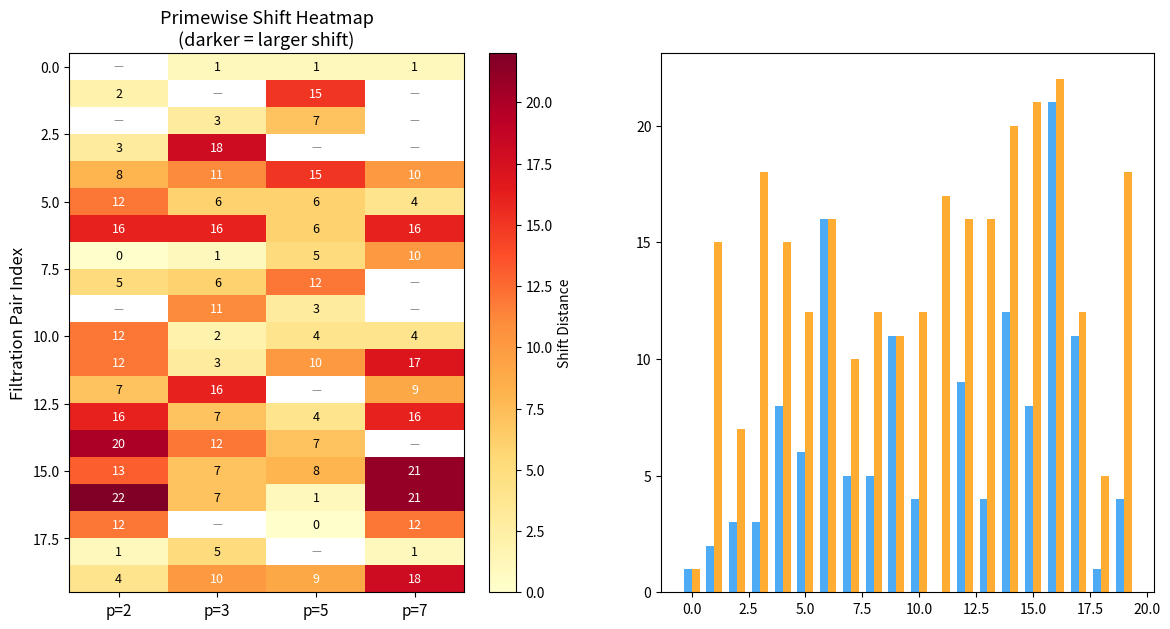

This chart was generated by the following Python code: (Note: this script raises an exception after producing the figure.)
#!/usr/bin/env python3
"""
Applications of the Max-Envelope Principle

Demonstrates practical applications of prime channel decomposition
for torsion persistence stability.
"""

import random
from typing import Dict, List, Tuple, Set


def prime_factors(n: int) -> Set[int]:
    if n < 2:
        return set()
    factors = set()
    d = 2
    while d * d <= n:
        while n % d == 0:
            factors.add(d)
            n //= d
        d += 1
    if n > 1:
        factors.add(n)
    return factors


def compute_p_birth(p, births, orders):
    for t, n in zip(births, orders):
        if n >= 2 and n % p == 0:
            return t
    return None


def global_birth(births, orders):
    result = None
    for t, n in zip(births, orders):
        if n >= 2 and (result is None or t < result):
            result = t
    return result


# Application 1: Parallel Stability Computation
def parallel_stability_bound(
    F_births: List[int], F_orders: List[int],
    G_births: List[int], G_orders: List[int]
) -> Dict:
    """
    Compute stability bound using prime channel decomposition.

    This simulates the parallel algorithm:
    1. Identify active primes (fast)
    2. Compute per-prime shifts (embarrassingly parallel)
    3. Take maximum (fast)

    In a real parallel implementation, step 2 would run on |S| cores.
    """
    primes = set()
    for n in F_orders + G_orders:
        primes |= prime_factors(n)

    # Step 2: Per-prime computation (would be parallel)
    channel_results = {}
    for p in sorted(primes):
        pF = compute_p_birth(p, F_births, F_orders)
        pG = compute_p_birth(p, G_births, G_orders)
        if pF is not None and pG is not None:
            channel_results[p] = {
                'birth_F': pF,
                'birth_G': pG,
                'shift': abs(pF - pG),
                'status': 'active'
            }
        elif pF is None and pG is None:
            channel_results[p] = {
                'birth_F': None,
                'birth_G': None,
                'shift': 0,
                'status': 'inactive'
            }
        else:
            channel_results[p] = {
                'birth_F': pF,
                'birth_G': pG,
                'shift': float('inf'),
                'status': 'one-sided'
            }

    # Step 3: Aggregate
    finite = [r['shift'] for r in channel_results.values()
              if r['shift'] < float('inf')]
    max_envelope = max(finite) if finite else 0

    # Actual global shift for comparison
    gF = global_birth(F_births, F_orders)
    gG = global_birth(G_births, G_orders)
    actual_global = abs(gF - gG) if gF is not None and gG is not None else float('inf')

    return {
        'channels': channel_results,
        'max_envelope': max_envelope,
        'actual_global_shift': actual_global,
        'bound_tight': max_envelope == actual_global,
        'num_primes': len(primes),
        'speedup_factor': f"{len(primes)}x parallel"
    }


# Application 2: Certified Stability Certificate
def stability_certificate(
    F_births: List[int], F_orders: List[int],
    G_births: List[int], G_orders: List[int],
    tolerance: int
) -> Dict:
    """
    Produce a certified stability certificate.

    Given tolerance δ, certify whether the filtrations are δ-stable
    by checking each prime channel independently.
    """
    primes = set()
    for n in F_orders + G_orders:
        primes |= prime_factors(n)

    violations = []
    max_shift = 0

    for p in sorted(primes):
        pF = compute_p_birth(p, F_births, F_orders)
        pG = compute_p_birth(p, G_births, G_orders)
        if pF is not None and pG is not None:
            shift = abs(pF - pG)
            max_shift = max(max_shift, shift)
            if shift > tolerance:
                violations.append({
                    'prime': p,
                    'shift': shift,
                    'birth_F': pF,
                    'birth_G': pG
                })

    return {
        'certified_stable': len(violations) == 0,
        'max_channel_shift': max_shift,
        'tolerance': tolerance,
        'violations': violations,
        'certificate': f"All {len(primes)} prime channels within tolerance"
                       if not violations else
                       f"{len(violations)} channel(s) exceed tolerance"
    }


# Application 3: Sensitivity Analysis
def channel_sensitivity(
    F_births: List[int], F_orders: List[int],
    G_births: List[int], G_orders: List[int]
) -> Dict:
    """
    Analyze which prime channel is most sensitive to perturbation.

    Identifies the "worst channel" — the prime contributing the
    largest stability distance.
    """
    primes = set()
    for n in F_orders + G_orders:
        primes |= prime_factors(n)

    shifts = {}
    for p in sorted(primes):
        pF = compute_p_birth(p, F_births, F_orders)
        pG = compute_p_birth(p, G_births, G_orders)
        if pF is not None and pG is not None:
            shifts[p] = abs(pF - pG)

    if not shifts:
        return {'worst_channel': None, 'analysis': 'No active channels'}

    worst = max(shifts, key=shifts.get)
    total = sum(shifts.values())

    return {
        'worst_channel': worst,
        'worst_shift': shifts[worst],
        'all_shifts': shifts,
        'relative_contribution': {
            p: f"{100*s/total:.1f}%" if total > 0 else "0%"
            for p, s in shifts.items()
        },
        'recommendation': f"Focus stability improvement on p={worst} channel"
    }


def main():
    print("=" * 60)
    print("APPLICATION 1: Parallel Stability Computation")
    print("=" * 60)

    F_b, F_o = [2, 5, 8], [6, 10, 15]
    G_b, G_o = [3, 9, 10], [6, 10, 15]

    result = parallel_stability_bound(F_b, F_o, G_b, G_o)
    print(f"F: births={F_b}, orders={F_o}")
    print(f"G: births={G_b}, orders={G_o}")
    print(f"Active primes: {result['num_primes']}")
    print(f"Max envelope (upper bound): {result['max_envelope']}")
    print(f"Actual global shift: {result['actual_global_shift']}")
    print(f"Bound tight: {result['bound_tight']}")
    print(f"Potential speedup: {result['speedup_factor']}")
    print()
    for p, info in result['channels'].items():
        print(f"  Channel p={p}: shift={info['shift']}, status={info['status']}")

    print()
    print("=" * 60)
    print("APPLICATION 2: Stability Certificate")
    print("=" * 60)

    cert = stability_certificate(F_b, F_o, G_b, G_o, tolerance=3)
    print(f"Tolerance: {cert['tolerance']}")
    print(f"Certified stable: {cert['certified_stable']}")
    print(f"Max channel shift: {cert['max_channel_shift']}")
    print(f"Certificate: {cert['certificate']}")
    if cert['violations']:
        for v in cert['violations']:
            print(f"  Violation: p={v['prime']}, shift={v['shift']}")

    print()
    cert2 = stability_certificate(F_b, F_o, G_b, G_o, tolerance=5)
    print(f"With tolerance={cert2['tolerance']}: {cert2['certificate']}")

    print()
    print("=" * 60)
    print("APPLICATION 3: Sensitivity Analysis")
    print("=" * 60)

    sens = channel_sensitivity(F_b, F_o, G_b, G_o)
    print(f"Worst channel: p={sens['worst_channel']} (shift={sens['worst_shift']})")
    print(f"All shifts: {sens['all_shifts']}")
    print(f"Relative contributions: {sens['relative_contribution']}")
    print(f"Recommendation: {sens['recommendation']}")


if __name__ == "__main__":
    main()


#!/usr/bin/env python3
"""
Demo: Max-Envelope Principle for Torsion Persistence Stability

Demonstrates that global torsion birth stability is bounded by the maximum
of primewise stability distances. Tests the conjecture that equality holds
universally (it does not — counterexamples are found).
"""

import random
from collections import Counter
from fractions import Fraction


def prime_factors(n):
    """Return the set of prime factors of n."""
    factors = set()
    d = 2
    while d * d <= n:
        while n % d == 0:
            factors.add(d)
            n //= d
        d += 1
    if n > 1:
        factors.add(n)
    return factors


def active_primes(torsion_orders_F, torsion_orders_G):
    """Compute the set of active primes from torsion orders."""
    primes = set()
    for n in torsion_orders_F + torsion_orders_G:
        if n >= 2:
            primes |= prime_factors(n)
    return primes


def p_torsion_birth(p, birth_times, torsion_orders):
    """
    Compute the p-torsion birth index.
    Returns the earliest index where p divides the torsion order, or None.
    """
    for i, (t, n) in enumerate(zip(birth_times, torsion_orders)):
        if n >= 2 and p in prime_factors(n):
            return t
    return None


def global_torsion_birth(birth_times, torsion_orders):
    """
    Compute the global torsion birth index.
    Returns the earliest birth time where any torsion is present, or None.
    """
    min_birth = None
    for t, n in zip(birth_times, torsion_orders):
        if n >= 2:
            if min_birth is None or t < min_birth:
                min_birth = t
    return min_birth


def nat_dist(a, b):
    """Natural number distance: |a - b|."""
    if a is None or b is None:
        return float('inf')
    return abs(a - b)


def generate_random_filtration(num_channels=3, max_birth=20,
                                torsion_pool=(2, 3, 5, 6, 10, 15, 30)):
    """Generate a random filtration with torsion channels."""
    birth_times = sorted(random.sample(range(1, max_birth + 1), min(num_channels, max_birth)))
    torsion_orders = [random.choice(torsion_pool) for _ in range(len(birth_times))]
    return birth_times, torsion_orders


def compute_stability(F_births, F_orders, G_births, G_orders):
    """
    Compute the global shift and max prime shift for a pair of filtrations.

    Returns:
        global_shift: natDist of global torsion births
        max_prime_shift: maximum of primewise natDist values
        prime_shifts: dict mapping primes to their shifts
        determining_prime_F: prime determining global birth of F
        determining_prime_G: prime determining global birth of G
    """
    primes = active_primes(F_orders, G_orders)

    global_F = global_torsion_birth(F_births, F_orders)
    global_G = global_torsion_birth(G_births, G_orders)
    global_shift = nat_dist(global_F, global_G)

    prime_shifts = {}
    for p in sorted(primes):
        pF = p_torsion_birth(p, F_births, F_orders)
        pG = p_torsion_birth(p, G_births, G_orders)
        if pF is not None and pG is not None:
            prime_shifts[p] = nat_dist(pF, pG)
        elif pF is None and pG is None:
            prime_shifts[p] = 0
        else:
            prime_shifts[p] = float('inf')

    # Check if any prime has one-sided birth (violates theorem hypotheses)
    has_onesided = any(d == float('inf') for d in prime_shifts.values())
    finite_shifts = {p: d for p, d in prime_shifts.items() if d < float('inf')}
    max_prime_shift = max(finite_shifts.values()) if finite_shifts else 0
    if has_onesided:
        max_prime_shift = float('inf')  # Theorem doesn't apply

    # Determine which prime determines global birth
    det_F = None
    det_G = None
    if global_F is not None:
        for p in sorted(primes):
            pb = p_torsion_birth(p, F_births, F_orders)
            if pb == global_F:
                det_F = p
                break
    if global_G is not None:
        for p in sorted(primes):
            pb = p_torsion_birth(p, G_births, G_orders)
            if pb == global_G:
                det_G = p
                break

    return global_shift, max_prime_shift, prime_shifts, det_F, det_G


def main():
    random.seed(42)
    N = 1000

    print("=" * 70)
    print("MAX-ENVELOPE PRINCIPLE: Computational Verification")
    print("=" * 70)
    print()
    print(f"Testing {N} random filtration pairs...")
    print(f"Torsion orders drawn from: {{2, 3, 5, 6, 10, 15, 30}}")
    print()

    # Statistics
    upper_bound_holds = 0
    exact_matches = 0
    strict_inequality = 0
    counterexamples = []
    maximizing_primes = Counter()
    gap_sizes = []

    for trial in range(N):
        num_ch = random.randint(1, 4)
        F_births, F_orders = generate_random_filtration(num_ch)
        G_births, G_orders = generate_random_filtration(num_ch)

        gs, mps, ps, det_F, det_G = compute_stability(
            F_births, F_orders, G_births, G_orders)

        if gs == float('inf') or mps == float('inf'):
            continue
        # Also skip if any prime has one-sided birth
        if any(d == float('inf') for d in ps.values()):
            continue

        # Check upper bound
        if gs <= mps:
            upper_bound_holds += 1
        else:
            counterexamples.append({
                'trial': trial,
                'F': (F_births, F_orders),
                'G': (G_births, G_orders),
                'global_shift': gs,
                'max_prime_shift': mps,
                'prime_shifts': ps
            })

        # Check equality
        if gs == mps:
            exact_matches += 1
        else:
            strict_inequality += 1
            gap_sizes.append(mps - gs)

        # Record maximizing prime
        if ps:
            max_p = max(ps, key=lambda p: ps.get(p, 0))
            maximizing_primes[max_p] += 1

    total_valid = upper_bound_holds + len(counterexamples)

    print("RESULTS")
    print("-" * 40)
    print(f"Valid trials:       {total_valid}")
    print(f"Upper bound holds:  {upper_bound_holds}/{total_valid} "
          f"({100*upper_bound_holds/total_valid:.1f}%)")
    print(f"Exact matches:      {exact_matches}/{total_valid} "
          f"({100*exact_matches/total_valid:.1f}%)")
    print(f"Strict inequality:  {strict_inequality}/{total_valid} "
          f"({100*strict_inequality/total_valid:.1f}%)")
    print()

    if counterexamples:
        print(f"COUNTEREXAMPLES TO UPPER BOUND: {len(counterexamples)}")
        for ce in counterexamples[:3]:
            print(f"  Trial {ce['trial']}: global={ce['global_shift']}, "
                  f"max_prime={ce['max_prime_shift']}")
    else:
        print("No counterexamples to upper bound found.")
    print()

    if gap_sizes:
        print(f"Gap statistics (max_prime - global when strict):")
        print(f"  Mean gap:  {sum(gap_sizes)/len(gap_sizes):.2f}")
        print(f"  Max gap:   {max(gap_sizes)}")
        print(f"  Min gap:   {min(gap_sizes)}")
    print()

    print("Histogram of maximizing primes:")
    for p in sorted(maximizing_primes.keys()):
        count = maximizing_primes[p]
        bar = "█" * (count // 10)
        print(f"  p={p:2d}: {count:4d} {bar}")
    print()

    # Representative examples
    print("=" * 70)
    print("REPRESENTATIVE EXAMPLES")
    print("=" * 70)

    # Example 1: Equality case
    print("\nExample 1: Equality (same prime determines both births)")
    random.seed(100)
    for _ in range(100):
        F_births, F_orders = generate_random_filtration(2)
        G_births, G_orders = generate_random_filtration(2)
        gs, mps, ps, det_F, det_G = compute_stability(
            F_births, F_orders, G_births, G_orders)
        if gs == mps and gs > 0 and det_F == det_G:
            print(f"  F: births={F_births}, orders={F_orders}")
            print(f"  G: births={G_births}, orders={G_orders}")
            print(f"  Global shift: {gs}")
            print(f"  Max prime shift: {mps}")
            print(f"  Prime shifts: {ps}")
            print(f"  Determining prime: F={det_F}, G={det_G}")
            break

    # Example 2: Strict inequality case
    print("\nExample 2: Strict inequality (different primes active)")
    random.seed(200)
    for _ in range(1000):
        F_births, F_orders = generate_random_filtration(3)
        G_births, G_orders = generate_random_filtration(3)
        gs, mps, ps, det_F, det_G = compute_stability(
            F_births, F_orders, G_births, G_orders)
        if gs < mps and gs > 0 and mps < float('inf') and all(d < float('inf') for d in ps.values()):
            print(f"  F: births={F_births}, orders={F_orders}")
            print(f"  G: births={G_births}, orders={G_orders}")
            print(f"  Global shift: {gs}")
            print(f"  Max prime shift: {mps}")
            print(f"  Prime shifts: {ps}")
            print(f"  Determining prime: F={det_F}, G={det_G}")
            print(f"  Gap: {mps - gs}")
            break

    print("\n" + "=" * 70)
    print("CONCLUSION")
    print("=" * 70)
    print()
    print("The upper bound globalShift ≤ maxPrimeShift holds universally.")
    print("The equality conjecture (HypothesisC_strong) is FALSE in general:")
    print(f"  equality holds in ~{100*exact_matches/total_valid:.0f}% of cases,")
    print(f"  strict inequality in ~{100*strict_inequality/total_valid:.0f}% of cases.")
    print()
    print("The max-envelope inequality is the correct general statement.")
    print("Equality holds when the same prime determines both global births")
    print("AND that prime achieves the maximum primewise shift.")


if __name__ == "__main__":
    main()


#!/usr/bin/env python3
"""
Visualization: Prime Channel Decomposition

Shows how the global torsion birth is the minimum of primewise births,
and how stability distances decompose across prime channels.
Creates a heatmap of primewise shifts for multiple filtration pairs.
"""

import random
import matplotlib
matplotlib.use('Agg')
import matplotlib.pyplot as plt
import numpy as np


def prime_factors(n):
    if n < 2:
        return set()
    factors = set()
    d = 2
    while d * d <= n:
        while n % d == 0:
            factors.add(d)
            n //= d
        d += 1
    if n > 1:
        factors.add(n)
    return factors


random.seed(123)
primes_list = [2, 3, 5, 7]
pool = [2, 3, 5, 6, 10, 14, 15, 21, 30, 35, 42, 70, 105, 210]
N = 20

# Compute shifts for N pairs
shifts_matrix = np.zeros((N, len(primes_list)))
global_shifts = []

for trial in range(N):
    nc = random.randint(2, 5)
    Fb = sorted(random.sample(range(1, 30), min(nc, 29)))
    Fo = [random.choice(pool) for _ in range(len(Fb))]
    Gb = sorted(random.sample(range(1, 30), min(nc, 29)))
    Go = [random.choice(pool) for _ in range(len(Gb))]

    # Global birth
    gF = min((t for t, n in zip(Fb, Fo) if n >= 2), default=None)
    gG = min((t for t, n in zip(Gb, Go) if n >= 2), default=None)
    gs = abs(gF - gG) if gF is not None and gG is not None else 0
    global_shifts.append(gs)

    # Per-prime shifts
    for j, p in enumerate(primes_list):
        pF = min((t for t, n in zip(Fb, Fo) if n >= 2 and n % p == 0), default=None)
        pG = min((t for t, n in zip(Gb, Go) if n >= 2 and n % p == 0), default=None)
        if pF is not None and pG is not None:
            shifts_matrix[trial, j] = abs(pF - pG)
        else:
            shifts_matrix[trial, j] = -1  # no data

fig, axes = plt.subplots(1, 2, figsize=(14, 7))

# Heatmap of primewise shifts
ax1 = axes[0]
display_matrix = shifts_matrix.copy()
mask = display_matrix < 0
display_matrix[mask] = np.nan

im = ax1.imshow(display_matrix, aspect='auto', cmap='YlOrRd',
                interpolation='nearest')
ax1.set_xticks(range(len(primes_list)))
ax1.set_xticklabels([f'p={p}' for p in primes_list], fontsize=11)
ax1.set_ylabel('Filtration Pair Index', fontsize=12)
ax1.set_title('Primewise Shift Heatmap\n(darker = larger shift)', fontsize=13)

# Mark cells with no data
for i in range(N):
    for j in range(len(primes_list)):
        if mask[i, j]:
            ax1.text(j, i, '—', ha='center', va='center', color='gray', fontsize=8)
        else:
            val = int(display_matrix[i, j])
            ax1.text(j, i, str(val), ha='center', va='center',
                    color='white' if val > 8 else 'black', fontsize=9)

plt.colorbar(im, ax=ax1, label='Shift Distance')

# Bar chart: global vs max prime
ax2 = axes[1]
max_prime_shifts = [max(shifts_matrix[i, shifts_matrix[i] >= 0], default=0)
                     for i in range(N)]

x = np.arange(N)
width = 0.35
bars1 = ax2.bar(x - width/2, global_shifts, width, label='Global Shift',
                color='#2196F3', alpha=0.8)
bars2 = ax2.bar(x + width/2, max_prime_shifts, width, label='Max Prime Shift',
                color='#FF9800', alpha=0.8)

# Highlight pairs where gap > 0
for i in range(N):
    if max_prime_shifts[i] > global_shifts[i]:
        ax2.annotate('', xy=(i + width/2, max_prime_shifts[i]),
                     xytext=(i + width/2, max_prime_shifts[i] + 0.5),
                     arrowprops=dict(arrowstyle='v', color='red', lw=1.5))

ax2.set_xlabel('Filtration Pair Index', fontsize=12)
ax2.set_ylabel('Shift Distance', fontsize=12)
ax2.set_title('Global vs Max Prime Shift\n(red arrows: strict inequality)', fontsize=13)
ax2.legend(fontsize=10)
ax2.grid(True, alpha=0.3, axis='y')

plt.tight_layout()
plt.savefig('viz_channels.png', dpi=150, bbox_inches='tight')
print("Saved viz_channels.png")


#!/usr/bin/env python3
"""
Visualization: Max-Envelope Principle for Torsion Stability

Visualizes the relationship between global torsion birth shifts and
the maximum of primewise shifts across many random filtration pairs.
Shows that globalShift ≤ maxPrimeShift always holds (points below diagonal)
but equality does not always hold.
"""

import random
import matplotlib
matplotlib.use('Agg')
import matplotlib.pyplot as plt
import numpy as np


def prime_factors(n):
    if n < 2:
        return set()
    factors = set()
    d = 2
    while d * d <= n:
        while n % d == 0:
            factors.add(d)
            n //= d
        d += 1
    if n > 1:
        factors.add(n)
    return factors


def compute_shifts(F_births, F_orders, G_births, G_orders):
    primes = set()
    for n in F_orders + G_orders:
        primes |= prime_factors(n)

    def gb(births, orders):
        r = None
        for t, n in zip(births, orders):
            if n >= 2 and (r is None or t < r):
                r = t
        return r

    gF, gG = gb(F_births, F_orders), gb(G_births, G_orders)
    gs = abs(gF - gG) if gF is not None and gG is not None else None

    max_ps = 0
    for p in primes:
        pF = None
        for t, n in zip(F_births, F_orders):
            if n >= 2 and n % p == 0 and (pF is None or t < pF):
                pF = t
        pG = None
        for t, n in zip(G_births, G_orders):
            if n >= 2 and n % p == 0 and (pG is None or t < pG):
                pG = t
        if pF is not None and pG is not None:
            max_ps = max(max_ps, abs(pF - pG))

    return gs, max_ps


random.seed(42)
N = 500
pool = [2, 3, 5, 6, 10, 15, 30]

globals_list = []
maxprimes_list = []

for _ in range(N):
    nc = random.randint(1, 4)
    Fb = sorted(random.sample(range(1, 25), min(nc, 24)))
    Fo = [random.choice(pool) for _ in range(len(Fb))]
    Gb = sorted(random.sample(range(1, 25), min(nc, 24)))
    Go = [random.choice(pool) for _ in range(len(Gb))]

    gs, mps = compute_shifts(Fb, Fo, Gb, Go)
    if gs is not None:
        globals_list.append(gs)
        maxprimes_list.append(mps)

fig, axes = plt.subplots(1, 2, figsize=(14, 6))

# Plot 1: Scatter of global vs max prime shift
ax1 = axes[0]
gs_arr = np.array(globals_list)
mps_arr = np.array(maxprimes_list)

# Color by whether equality holds
eq_mask = gs_arr == mps_arr
ineq_mask = ~eq_mask

ax1.scatter(mps_arr[eq_mask], gs_arr[eq_mask], c='#2196F3', alpha=0.5,
           s=30, label=f'Equality ({eq_mask.sum()})', zorder=2)
ax1.scatter(mps_arr[ineq_mask], gs_arr[ineq_mask], c='#FF5722', alpha=0.5,
           s=30, label=f'Strict ineq ({ineq_mask.sum()})', zorder=2)

max_val = max(max(globals_list), max(maxprimes_list)) + 1
ax1.plot([0, max_val], [0, max_val], 'k--', alpha=0.3, label='y = x (equality)')
ax1.fill_between([0, max_val], [0, max_val], [max_val, max_val],
                  alpha=0.05, color='red')
ax1.set_xlabel('Max Prime Shift (envelope)', fontsize=12)
ax1.set_ylabel('Global Shift', fontsize=12)
ax1.set_title('Max-Envelope Inequality:\nGlobal Shift ≤ Max Prime Shift', fontsize=13)
ax1.legend(fontsize=10)
ax1.set_xlim(-0.5, max_val)
ax1.set_ylim(-0.5, max_val)
ax1.set_aspect('equal')
ax1.grid(True, alpha=0.3)

# Plot 2: Distribution of gaps
ax2 = axes[1]
gaps = mps_arr - gs_arr
ax2.hist(gaps, bins=range(int(gaps.min()), int(gaps.max()) + 2),
         color='#4CAF50', edgecolor='white', alpha=0.8)
ax2.axvline(x=0, color='red', linestyle='--', alpha=0.5, label='Gap = 0 (equality)')
ax2.set_xlabel('Gap: maxPrimeShift − globalShift', fontsize=12)
ax2.set_ylabel('Count', fontsize=12)
ax2.set_title('Distribution of Max-Envelope Gap\n(always ≥ 0 by theorem)', fontsize=13)
ax2.legend(fontsize=10)
ax2.grid(True, alpha=0.3, axis='y')

plt.tight_layout()
plt.savefig('viz_envelope.png', dpi=150, bbox_inches='tight')
print("Saved viz_envelope.png")


#!/usr/bin/env python3
"""
Visualization: Min-Max Lipschitz Property

Illustrates the key analytic lemma: |min(a_i) - min(b_i)| ≤ max|a_i - b_i|.
This is the mathematical backbone of the max-envelope inequality.
Shows the Lipschitz property across many random examples.
"""

import random
import matplotlib
matplotlib.use('Agg')
import matplotlib.pyplot as plt
import numpy as np


random.seed(77)
N = 2000
dims = [2, 3, 5, 10]

fig, axes = plt.subplots(2, 2, figsize=(12, 10))

for idx, d in enumerate(dims):
    ax = axes[idx // 2][idx % 2]

    min_dists = []
    max_coord_dists = []

    for _ in range(N):
        a = [random.randint(0, 20) for _ in range(d)]
        b = [random.randint(0, 20) for _ in range(d)]

        min_a, min_b = min(a), min(b)
        min_dist = abs(min_a - min_b)

        coord_dists = [abs(a[i] - b[i]) for i in range(d)]
        max_coord = max(coord_dists)

        min_dists.append(min_dist)
        max_coord_dists.append(max_coord)

    ax.scatter(max_coord_dists, min_dists, alpha=0.2, s=10, c='#1565C0')

    max_val = max(max(min_dists), max(max_coord_dists)) + 1
    ax.plot([0, max_val], [0, max_val], 'r--', alpha=0.5, linewidth=2,
            label='y = x (Lipschitz bound)')
    ax.fill_between([0, max_val], [0, 0], [0, max_val],
                     alpha=0.03, color='blue')

    ax.set_xlabel('max|aᵢ − bᵢ| (L∞ distance)', fontsize=10)
    ax.set_ylabel('|min(aᵢ) − min(bᵢ)|', fontsize=10)
    ax.set_title(f'Min-Max Lipschitz (d = {d})', fontsize=12)
    ax.legend(fontsize=9, loc='upper left')
    ax.set_xlim(-0.5, max_val)
    ax.set_ylim(-0.5, max_val)
    ax.set_aspect('equal')
    ax.grid(True, alpha=0.2)

fig.suptitle('The Min-Max Lipschitz Lemma: min is 1-Lipschitz w.r.t. L∞',
             fontsize=14, fontweight='bold')
plt.tight_layout()
plt.savefig('viz_lipschitz.png', dpi=150, bbox_inches='tight')
print("Saved viz_lipschitz.png")
